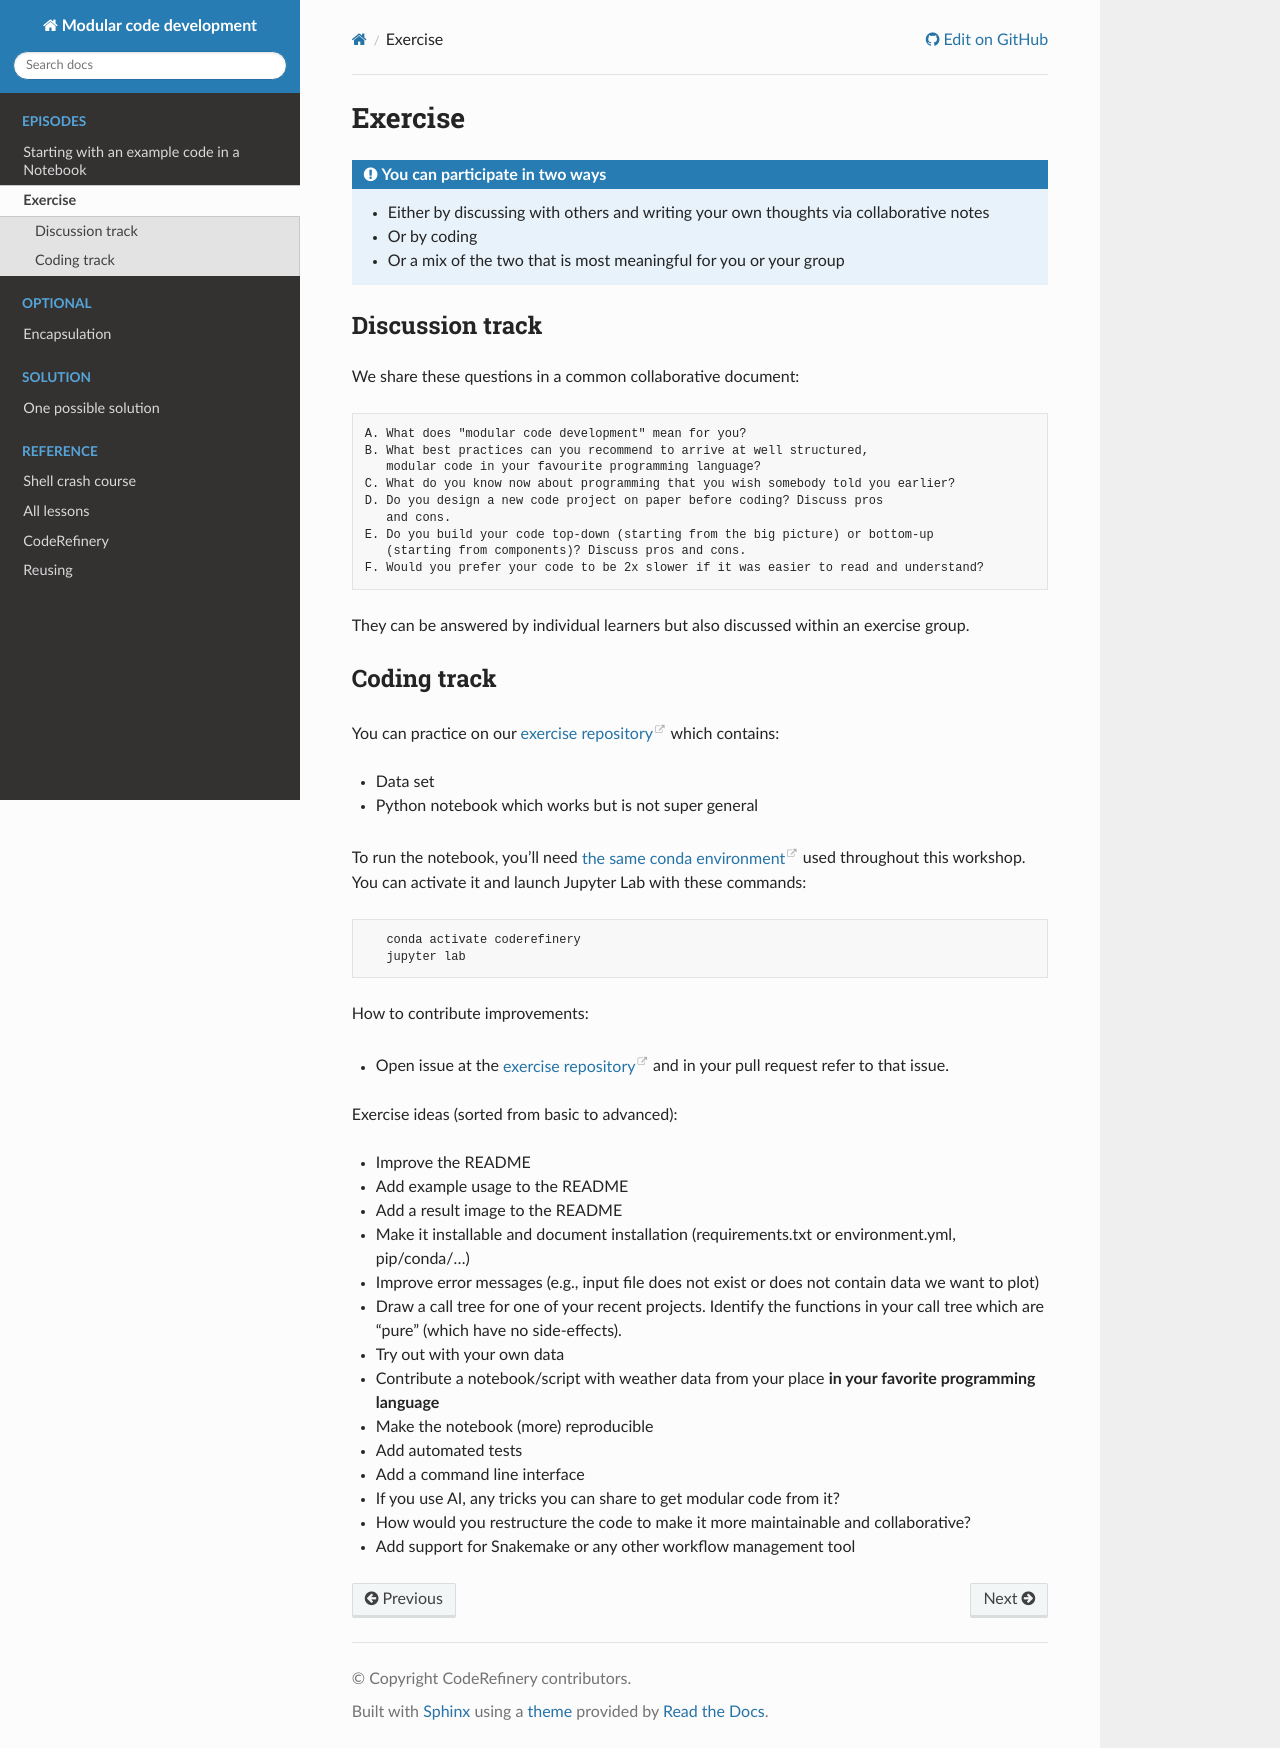

repository: coderefinery/modular-type-along · page: exercise/index.html · generator: sphinx

# Exercise


:::{admonition} You can participate in two ways
- Either by discussing with others and writing your own thoughts via collaborative notes
- Or by coding
- Or a mix of the two that is most meaningful for you or your group
:::


## Discussion track

We share these questions in a common collaborative document:
```
A. What does "modular code development" mean for you?
B. What best practices can you recommend to arrive at well structured,
   modular code in your favourite programming language?
C. What do you know now about programming that you wish somebody told you earlier?
D. Do you design a new code project on paper before coding? Discuss pros
   and cons.
E. Do you build your code top-down (starting from the big picture) or bottom-up
   (starting from components)? Discuss pros and cons.
F. Would you prefer your code to be 2x slower if it was easier to read and understand?
```

They can be answered by individual learners but also discussed within an
exercise group.


## Coding track

You can practice on our [exercise repository](https://github.com/coderefinery/modular-type-along-exercise) which contains:
- Data set
- Python notebook which works but is not super general

To run the notebook, you'll need [the same conda environment](https://coderefinery.github.io/installation/conda/) used throughout this workshop. You can activate it and launch Jupyter Lab with these commands:

```bash
   conda activate coderefinery
   jupyter lab
```

How to contribute improvements:
- Open issue at the [exercise repository](https://github.com/coderefinery/modular-type-along-exercise) and in your pull request refer to that issue.

Exercise ideas (sorted from basic to advanced):
- Improve the README
- Add example usage to the README
- Add a result image to the README
- Make it installable and document installation (requirements.txt or environment.yml, pip/conda/...)
- Improve error messages (e.g., input file does not exist or does not contain data we want to plot)
- Draw a call tree for one of your recent projects. Identify the
  functions in your call tree which are "pure" (which have no side-effects).
- Try out with your own data
- Contribute a notebook/script with weather data from your place **in your
  favorite programming language**
- Make the notebook (more) reproducible
- Add automated tests
- Add a command line interface
- If you use AI, any tricks you can share to get modular code from it?
- How would you restructure the code to make it more maintainable and collaborative?
- Add support for Snakemake or any other workflow management tool
